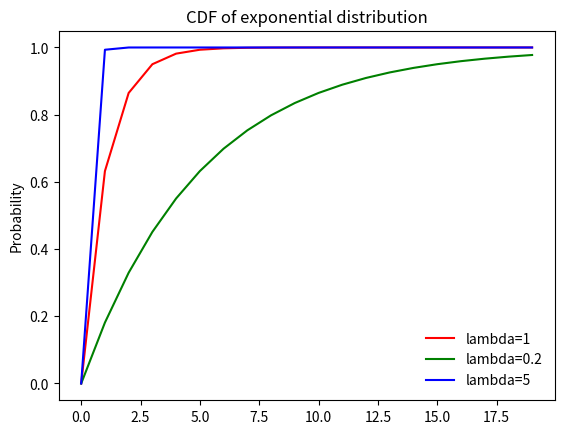

Recreate this plot in Python.

import numpy as np
from scipy import stats
import matplotlib.pyplot as plt


def compare_poission_exp():
    """
    This post explained the relation between these two distribution
      - https://stats.stackexchange.com/a/2094/134555
      - P(Xt <= x) = 1 - e^(-lambda * x)
    Now, I suppose lambda=1, just like this example(from wiki, Poisson_distribution):
      - On a particular river, overflow floods occur once every 100 years on average.
    :return:
    """
    x = np.arange(20)
    y1 = 1 - np.power(np.e, -x)  # lambda = 1
    y2 = 1 - np.power(np.e, -0.2*x)  # lambda = 0.2
    y3 = 1 - np.power(np.e, -5*x)  # lambda = 1.5
    print(y1)
    print(y2)
    print(y3)
    fig, ax = plt.subplots(1, 1)
    ax.plot(x, y1, 'r-', label='lambda=1')
    ax.plot(x, y2, 'g-', label='lambda=0.2')
    ax.plot(x, y3, 'b-', label='lambda=5')
    ax.legend(loc='best', frameon=False)
    plt.ylabel('Probability')
    plt.title('CDF of exponential distribution')
    plt.show()

compare_poission_exp()